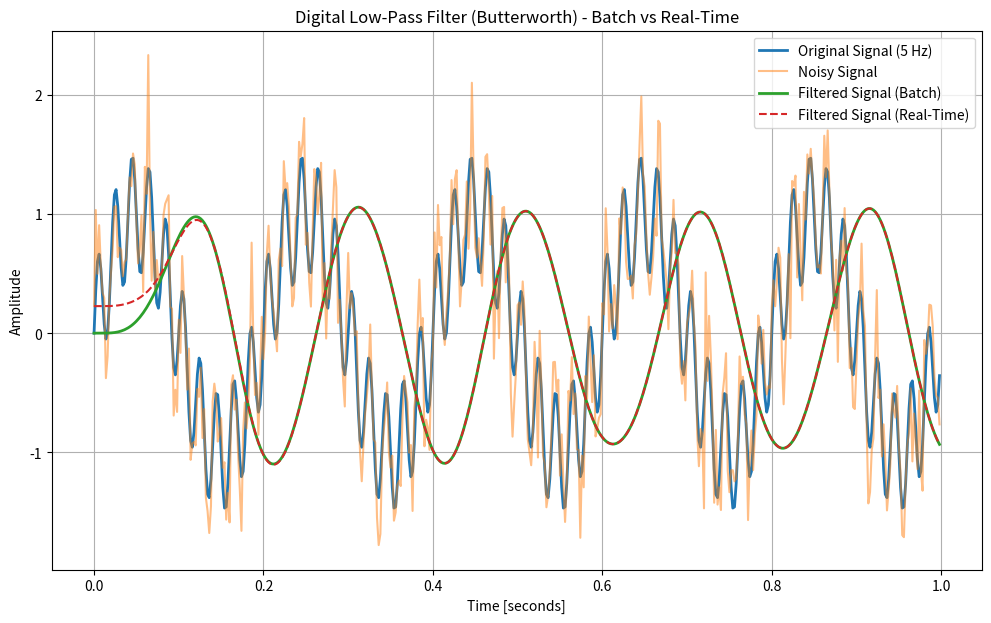

Write Python code to recreate this figure.
import numpy as np
import matplotlib.pyplot as plt
from scipy.signal import butter, lfilter, lfilter_zi

# Step 1 & 2: Generate a noisy signal (5 Hz sine + 50 Hz sine + noise)
fs = 500  # Sampling frequency (Hz)
t = np.linspace(0, 1, fs, endpoint=False)

# Original clean signal components
low_freq = 5   # Hz
high_freq = 50 # Hz

signal = np.sin(2 * np.pi * low_freq * t) + 0.5 * np.sin(2 * np.pi * high_freq * t)
noise = 0.3 * np.random.randn(len(t))
noisy_signal = signal + noise

# Step 3: Design Butterworth low-pass filter
def butter_lowpass(cutoff, fs, order=5):
    nyq = 0.5 * fs  # Nyquist frequency
    normal_cutoff = cutoff / nyq
    b, a = butter(order, normal_cutoff, btype='low', analog=False)
    return b, a

# Step 4: Filtering function
def butter_lowpass_filter(data, cutoff, fs, order=5):
    b, a = butter_lowpass(cutoff, fs, order)
    y = lfilter(b, a, data)
    return y

# Parameters for filtering
cutoff_freq = 10  # Hz (cutoff frequency)
order = 6

# Step 5: Filter the entire signal
filtered_signal = butter_lowpass_filter(noisy_signal, cutoff_freq, fs, order)

# Step 6: Real-time filtering simulation (sample-by-sample)
b, a = butter_lowpass(cutoff_freq, fs, order)
zi = lfilter_zi(b, a) * noisy_signal[0]  # Initialize filter state with first sample

filtered_real_time = []
for sample in noisy_signal:
    filtered_sample, zi = lfilter(b, a, [sample], zi=zi)
    filtered_real_time.append(filtered_sample[0])

# Step 5: Plot results
plt.figure(figsize=(12, 7))
plt.plot(t, signal, label='Original Signal (5 Hz)', linewidth=2)
plt.plot(t, noisy_signal, label='Noisy Signal', alpha=0.5)
plt.plot(t, filtered_signal, label='Filtered Signal (Batch)', linewidth=2)
plt.plot(t, filtered_real_time, label='Filtered Signal (Real-Time)', linestyle='--')
plt.xlabel('Time [seconds]')
plt.ylabel('Amplitude')
plt.title('Digital Low-Pass Filter (Butterworth) - Batch vs Real-Time')
plt.legend()
plt.grid(True)
plt.show()



